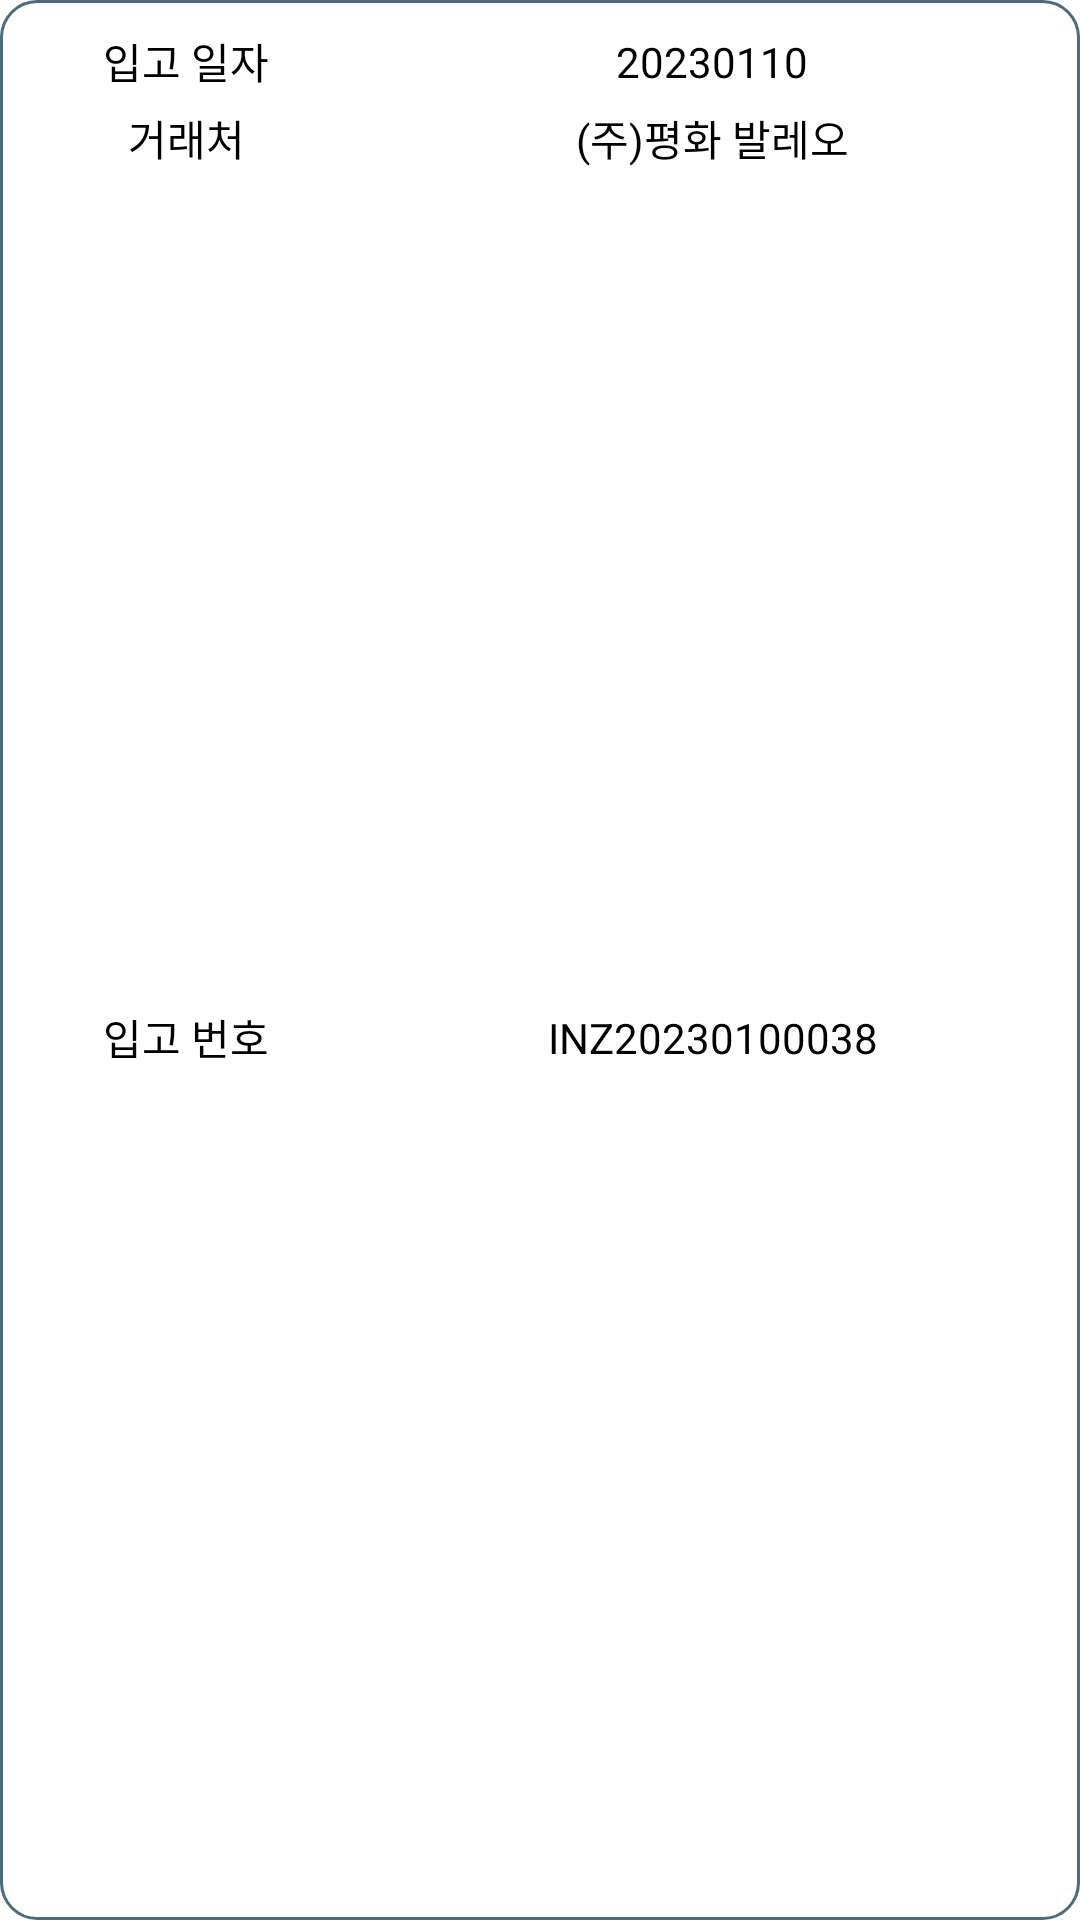

Android layout source for this screen:
<!-- AndroidManifest.xml: application theme Theme.VPHIPda -->
<!-- res/layout/rv_prodlist.xml -->
<?xml version="1.0" encoding="utf-8"?>
<layout xmlns:android="http://schemas.android.com/apk/res/android"
    xmlns:app="http://schemas.android.com/apk/res-auto"
    xmlns:tools="http://schemas.android.com/tools">

    <androidx.constraintlayout.widget.ConstraintLayout
        android:layout_width="match_parent"
        android:layout_height="wrap_content"
        android:layout_marginHorizontal="@dimen/box_list_ver_tx_margin"
        android:layout_marginVertical="5dp"
        android:background="@drawable/box_list_shape_round"
        android:clickable="true"
        android:focusable="true"
        android:padding="@dimen/box_list_ver_tx_margin"
        >


        <TextView
            android:id="@+id/prodlist_lb_DT_ID"
            android:layout_width="wrap_content"
            android:layout_height="wrap_content"
            android:text="@string/DT_IO"
            android:textColor="@color/black"
            android:layout_marginTop="@dimen/box_list_ver_tx_margin"
            app:layout_constraintEnd_toEndOf="parent"
            app:layout_constraintHorizontal_bias="0.1"
            app:layout_constraintStart_toStartOf="parent"
            app:layout_constraintTop_toTopOf="parent"
            />


        <TextView
            android:id="@+id/prodlist_lb_LN_PARTNER"
            android:layout_width="wrap_content"
            android:layout_height="wrap_content"
            android:layout_marginVertical="@dimen/box_list_ver_tx_margin"
            android:text="@string/LN_PARTNER"
            android:textColor="@color/black"
            app:layout_constraintEnd_toEndOf="@id/prodlist_lb_DT_ID"
            app:layout_constraintStart_toStartOf="@id/prodlist_lb_DT_ID"
            app:layout_constraintTop_toBottomOf="@id/prodlist_lb_DT_ID" />

        <TextView
            android:id="@+id/prodlist_lb_NO_IO"
            android:layout_width="wrap_content"
            android:layout_height="wrap_content"
            android:layout_marginVertical="@dimen/box_list_ver_tx_margin"
            android:text="@string/NO_IO"
            android:textColor="@color/black"
            app:layout_constraintBottom_toBottomOf="parent"
            app:layout_constraintEnd_toEndOf="@id/prodlist_lb_DT_ID"
            app:layout_constraintStart_toStartOf="@id/prodlist_lb_DT_ID"
            app:layout_constraintTop_toBottomOf="@id/prodlist_lb_LN_PARTNER" />


        <TextView
            android:id="@+id/prodlist_tx_DT_ID"
            android:layout_width="wrap_content"
            android:layout_height="wrap_content"
            android:text="20230110"
            android:textColor="@color/black"
            app:layout_constraintBottom_toBottomOf="@+id/prodlist_lb_DT_ID"
            app:layout_constraintEnd_toEndOf="parent"
            app:layout_constraintHorizontal_bias="0.7"
            app:layout_constraintStart_toStartOf="parent"
            app:layout_constraintTop_toTopOf="@+id/prodlist_lb_DT_ID" />

        <TextView
            android:id="@+id/prodlist_tx_LN_PARTNER"
            android:layout_width="wrap_content"
            android:layout_height="wrap_content"
            android:text="(주)평화 발레오"
            android:textColor="@color/black"
            android:maxLength="15"
            android:ellipsize="end"
            app:layout_constraintBottom_toBottomOf="@+id/prodlist_lb_LN_PARTNER"
            app:layout_constraintEnd_toEndOf="@+id/prodlist_tx_DT_ID"
            app:layout_constraintStart_toStartOf="@+id/prodlist_tx_DT_ID"
            app:layout_constraintTop_toTopOf="@+id/prodlist_lb_LN_PARTNER" />

        <TextView
            android:id="@+id/prodlist_tx_NO_IO"
            android:layout_width="wrap_content"
            android:layout_height="wrap_content"
            android:text="INZ20230100038"
            android:textColor="@color/black"
            app:layout_constraintBottom_toBottomOf="@+id/prodlist_lb_NO_IO"
            app:layout_constraintEnd_toEndOf="@+id/prodlist_tx_LN_PARTNER"
            app:layout_constraintStart_toStartOf="@+id/prodlist_tx_LN_PARTNER"
            app:layout_constraintTop_toTopOf="@+id/prodlist_lb_NO_IO" />



    </androidx.constraintlayout.widget.ConstraintLayout>
</layout>
<!-- resources referenced by this layout -->
<resources>
  <color name="black">#FF000000</color>
  <dimen name="box_list_ver_tx_margin">5dp</dimen>
  <!-- drawable box_list_shape_round (drawable) -->
  <?xml version="1.0" encoding="utf-8"?>
  <shape xmlns:android="http://schemas.android.com/apk/res/android">
      <corners android:radius="12dp"/>
      <solid android:color="@color/white"/>
      <stroke android:width="1dp"
          android:color="@color/bg_main"
          />
  </shape>
  <string name="DT_IO">입고 일자</string>
  <string name="LN_PARTNER">거래처</string>
  <string name="NO_IO">입고 번호</string>
  <style name="Theme.VPHIPda" parent="Theme.MaterialComponents.DayNight.NoActionBar">
          
          <item name="colorPrimary">@color/bg_main</item>
          <item name="colorPrimaryVariant">#009688</item>
          <item name="colorOnPrimary">@color/white</item>
          
          <item name="colorSecondary">@color/teal_200</item>
          <item name="colorSecondaryVariant">@color/teal_700</item>
          <item name="colorOnSecondary">@color/black</item>
          
          <item name="android:statusBarColor">?attr/colorPrimaryVariant</item>
          
      </style>
  <color name="white">#FFFFFFFF</color>
  <color name="bg_main">#4e6b7b</color>
  <color name="teal_200">#FF03DAC5</color>
  <color name="teal_700">#FF018786</color>
</resources>
